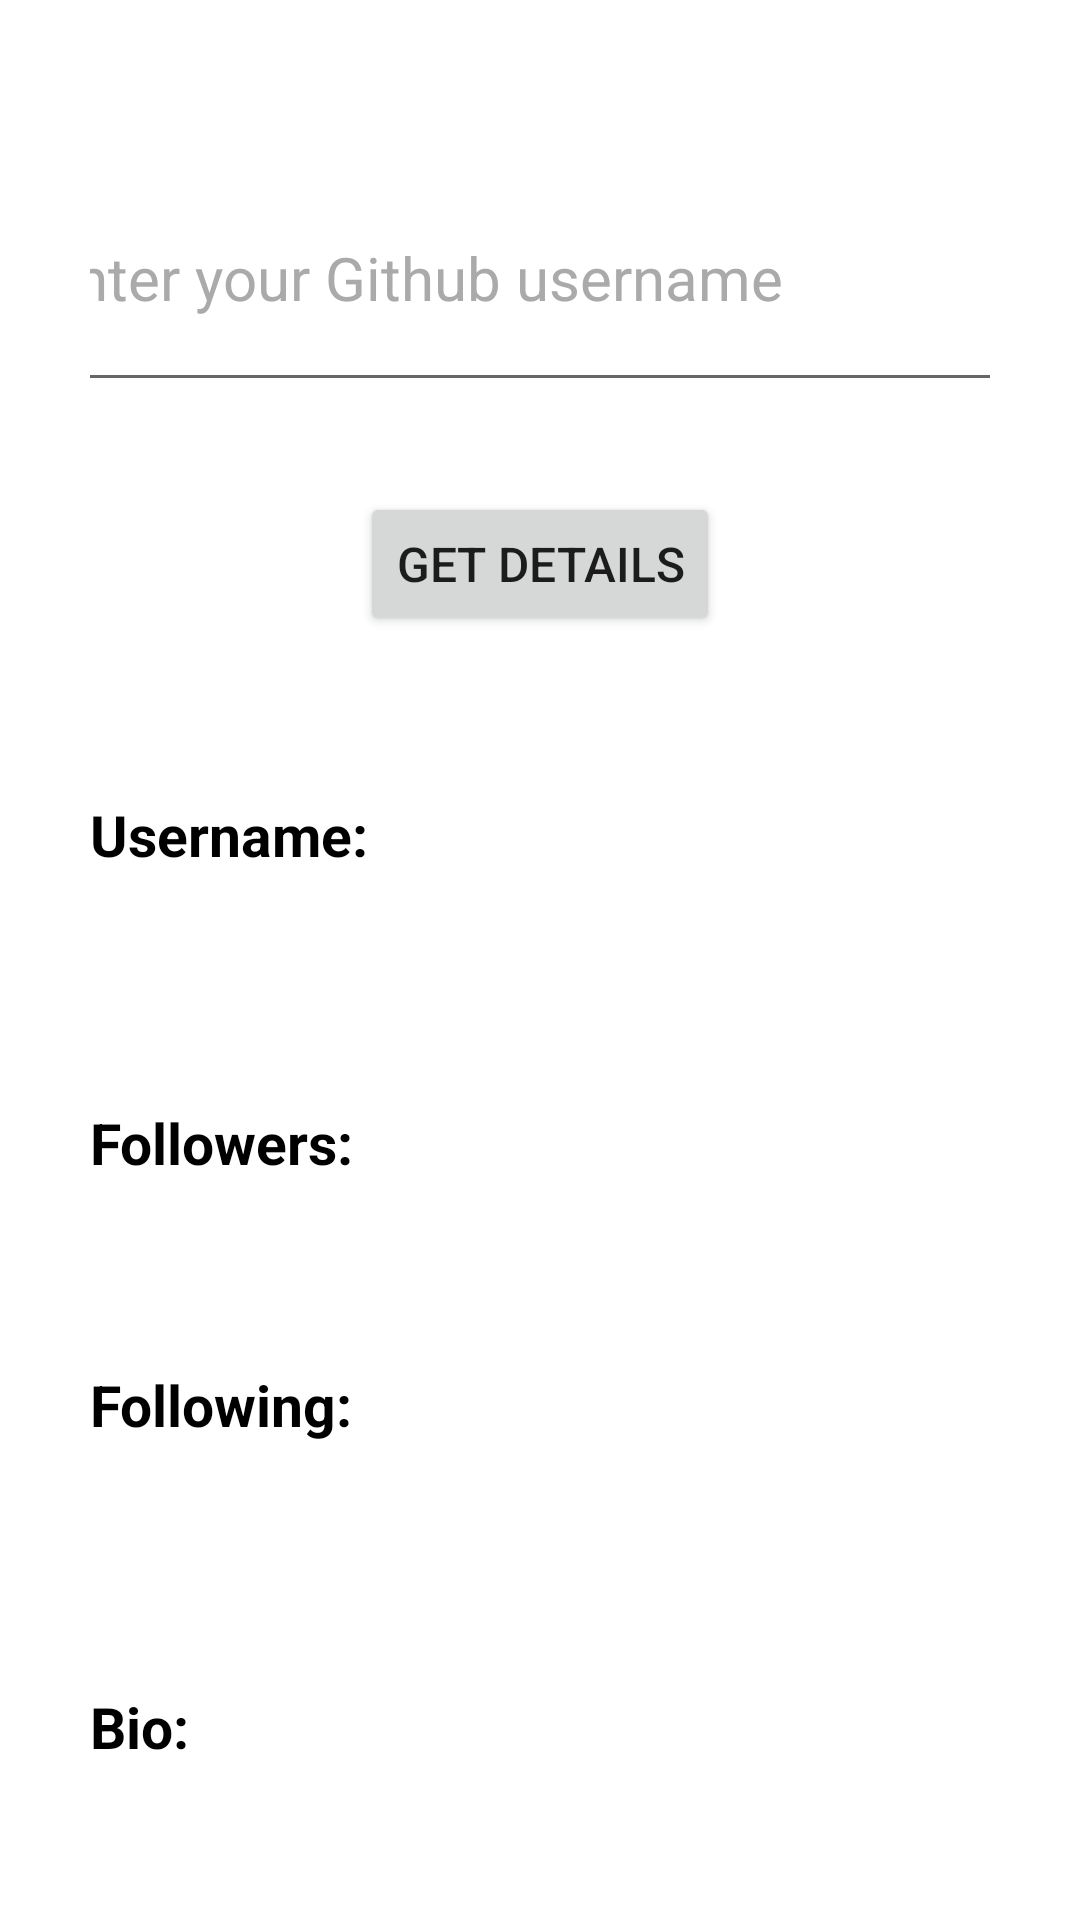

Produce the Android XML layout that renders to this screen, including the resource entries it uses.
<!-- AndroidManifest.xml: application theme Theme.Gitdetails -->
<!-- res/layout/activity_main.xml -->
<?xml version="1.0" encoding="utf-8"?>
<androidx.constraintlayout.widget.ConstraintLayout xmlns:android="http://schemas.android.com/apk/res/android"
    xmlns:app="http://schemas.android.com/apk/res-auto"
    xmlns:tools="http://schemas.android.com/tools"
    android:layout_width="match_parent"
    android:layout_height="match_parent"
    android:paddingLeft="30dp"
    android:paddingRight="30dp"
    tools:context=".MainActivity">

    <EditText
        android:id="@+id/username"
        android:layout_width="342dp"
        android:layout_height="86dp"
        android:layout_marginStart="30dp"
        android:layout_marginLeft="30dp"
        android:layout_marginTop="48dp"
        android:layout_marginEnd="30dp"
        android:layout_marginRight="30dp"
        android:ems="10"
        android:hint="Enter your Github username"
        android:inputType="textPersonName"
        android:textColor="#000"
        android:textColorHint="#aaa"
        android:textSize="20sp"
        app:layout_constraintEnd_toEndOf="parent"
        app:layout_constraintHorizontal_bias="0.497"
        app:layout_constraintStart_toStartOf="parent"
        app:layout_constraintTop_toTopOf="parent" />

    <Button
        android:id="@+id/button"
        android:layout_width="wrap_content"
        android:layout_height="wrap_content"
        android:layout_marginTop="30dp"
        android:text="Get Details"
        android:textSize="16sp"
        app:layout_constraintEnd_toEndOf="parent"
        app:layout_constraintStart_toStartOf="parent"
        app:layout_constraintTop_toBottomOf="@+id/username" />

    <TextView
        android:id="@+id/data"
        android:layout_width="wrap_content"
        android:layout_height="wrap_content"
        android:layout_marginTop="32dp"
        android:textColor="#FAE41F"
        android:textSize="20sp"
        app:layout_constraintEnd_toEndOf="parent"
        app:layout_constraintStart_toStartOf="parent"
        app:layout_constraintTop_toBottomOf="@+id/button" />

    <LinearLayout
        android:id="@+id/response_layout"
        android:layout_width="wrap_content"
        android:layout_height="wrap_content"
        android:layout_marginStart="50dp"
        android:layout_marginLeft="50dp"
        android:layout_marginTop="100dp"
        android:layout_marginEnd="50dp"
        android:layout_marginRight="50dp"
        android:orientation="vertical"
        app:layout_constraintBottom_toBottomOf="parent"
        app:layout_constraintEnd_toEndOf="parent"
        app:layout_constraintStart_toStartOf="parent"
        app:layout_constraintTop_toBottomOf="@+id/button"
        app:layout_constraintVertical_bias="1.0">

        <TextView
            android:id="@+id/textView4"
            android:layout_width="match_parent"
            android:layout_height="wrap_content"
            android:text="Username:"
            android:textColor="#000"
            android:textSize="19sp"
            android:textStyle="bold" />

        <TextView
            android:id="@+id/user"
            android:layout_width="match_parent"
            android:layout_height="wrap_content"
            android:layout_marginTop="20dp"
            android:textColor="#000"
            android:textSize="20sp" />

        <LinearLayout
            android:layout_width="407dp"
            android:layout_height="wrap_content"
            android:layout_marginTop="30dp"
            android:orientation="vertical">

            <TextView
                android:layout_width="wrap_content"
                android:layout_height="wrap_content"
                android:layout_weight="1"
                android:text="Followers:"
                android:textColor="#000"
                android:textSize="19sp"
                android:textStyle="bold" />

            <TextView
                android:id="@+id/follower_cnt"
                android:layout_width="match_parent"
                android:layout_height="wrap_content"
                android:layout_marginTop="10dp"
                android:layout_weight="1"
                android:textColor="#000"
                android:textSize="16sp" />

            <TextView
                android:id="@+id/textView2"
                android:layout_width="match_parent"
                android:layout_height="wrap_content"
                android:layout_marginTop="30dp"
                android:layout_weight="1"
                android:text="Following:"
                android:textColor="#000"
                android:textSize="19sp"
                android:textStyle="bold" />

            <TextView
                android:id="@+id/following_cnt"
                android:layout_width="match_parent"
                android:layout_height="wrap_content"
                android:layout_marginTop="20dp"
                android:layout_weight="1"
                android:textColor="#000"
                android:textSize="16sp"
                android:textStyle="bold" />

        </LinearLayout>

        <TextView
            android:id="@+id/textView5"
            android:layout_width="match_parent"
            android:layout_height="wrap_content"
            android:layout_marginTop="40dp"
            android:text="Bio:"
            android:textColor="#000"
            android:textSize="19sp"
            android:textStyle="bold" />

        <TextView
            android:id="@+id/bio"
            android:layout_width="match_parent"
            android:layout_height="wrap_content"
            android:layout_marginTop="30dp"
            android:textColor="#000"
            android:textSize="16sp" />

    </LinearLayout>

</androidx.constraintlayout.widget.ConstraintLayout>
<!-- resources referenced by this layout -->
<resources>
  <style name="Theme.Gitdetails" parent="Theme.MaterialComponents.DayNight.DarkActionBar">
          
          <item name="colorPrimary">@color/purple_500</item>
          <item name="colorPrimaryVariant">@color/purple_700</item>
          <item name="colorOnPrimary">@color/white</item>
          
          <item name="colorSecondary">@color/teal_200</item>
          <item name="colorSecondaryVariant">@color/teal_700</item>
          <item name="colorOnSecondary">@color/black</item>
          
          <item name="android:statusBarColor" tools:targetApi="l">?attr/colorPrimaryVariant</item>
          
      </style>
  <!-- not gathered from this repository: default colours our renderer supplied (Android Studio template values) -->
  <color name="purple_500">#FF6200EE</color>
  <color name="purple_700">#FF3700B3</color>
  <color name="teal_200">#FF03DAC5</color>
  <color name="teal_700">#FF018786</color>
  <color name="black">#FF000000</color>
  <color name="white">#FFFFFFFF</color>
</resources>
